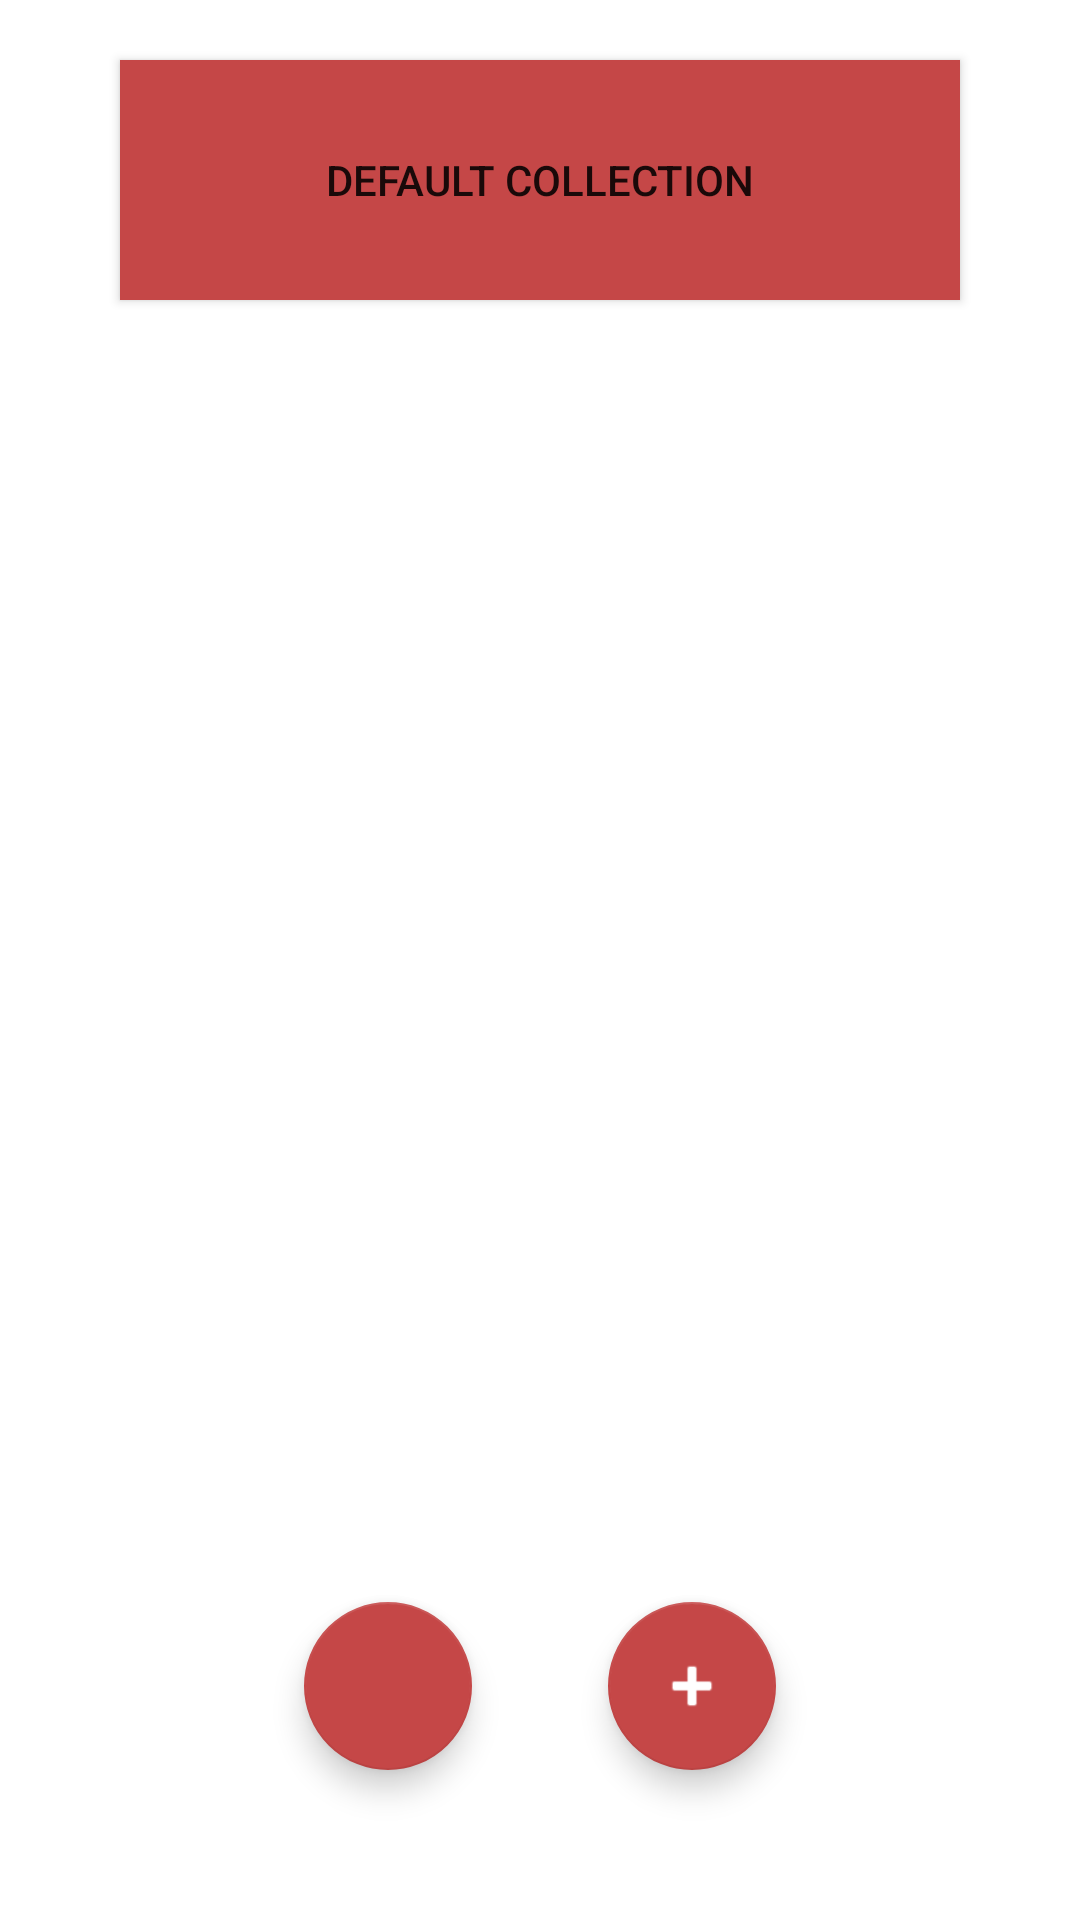

Here is an Android app screen rendered from its layout file. Give the layout XML and the strings, colors and styles it references.
<!-- AndroidManifest.xml: application theme Theme.APicture -->
<!-- res/layout/activity_collection.xml -->
<?xml version="1.0" encoding="utf-8"?>
<androidx.constraintlayout.widget.ConstraintLayout xmlns:android="http://schemas.android.com/apk/res/android"
    xmlns:app="http://schemas.android.com/apk/res-auto"
    xmlns:tools="http://schemas.android.com/tools"
    android:layout_width="match_parent"
    android:layout_height="match_parent">


    <com.google.android.material.floatingactionbutton.FloatingActionButton
        android:id="@+id/activity_uc__btn_1"
        android:layout_width="wrap_content"
        android:layout_height="wrap_content"
        app:layout_constraintBottom_toBottomOf="parent"
        app:layout_constraintEnd_toEndOf="@+id/activity_uc__btn_3"
        app:layout_constraintStart_toStartOf="parent"
        android:layout_margin="50dp"
        app:srcCompat="@drawable/ic_list"
        app:backgroundTint="@color/apicture"
        android:onClick="onClickHome"
        />

    <com.google.android.material.floatingactionbutton.FloatingActionButton
        android:id="@+id/activity_uc__btn_3"
        android:layout_width="wrap_content"
        android:layout_height="wrap_content"
        app:layout_constraintBottom_toBottomOf="parent"
        app:layout_constraintEnd_toEndOf="parent"
        app:layout_constraintStart_toStartOf="@+id/activity_uc__btn_1"
        android:layout_margin="50dp"
        app:backgroundTint="@color/apicture"
        app:srcCompat="@android:drawable/ic_input_add"
        />

    <Button
        android:id="@+id/activity_uc__el_2"
        android:text="@string/default_collection"
        android:layout_width="wrap_content"
        android:layout_height="wrap_content"
        android:background="@color/apicture"
        android:minHeight="80dp"
        android:minWidth="280dp"
        app:layout_constraintStart_toStartOf="parent"
        app:layout_constraintEnd_toEndOf="parent"
        app:layout_constraintTop_toTopOf="parent"
        android:layout_marginTop="20dp"
        android:onClick="collectionOpen"
        />

    <androidx.recyclerview.widget.RecyclerView
        android:id="@+id/rv_images"
        app:layout_constraintTop_toTopOf="@+id/activity_uc__el_2"
        android:layout_width="match_parent"
        android:layout_height="match_parent"
        android:clipToPadding="false"
        app:layout_constraintBottom_toBottomOf="parent"
        app:layout_constraintEnd_toEndOf="parent"
        app:layout_constraintHorizontal_bias="0.5"
        app:layout_constraintStart_toStartOf="parent"/>

</androidx.constraintlayout.widget.ConstraintLayout>
<!-- resources referenced by this layout -->
<resources>
  <color name="apicture">#C54747</color>
  <string name="default_collection">Default Collection</string>
  <style name="Theme.APicture" parent="Theme.MaterialComponents.DayNight.DarkActionBar">
          
          <item name="colorPrimary">@color/apicture</item>
          <item name="colorPrimaryVariant">#E6343A</item>
          <item name="colorOnPrimary">@color/white</item>
          
          <item name="colorSecondary">@color/apicture</item>
          <item name="colorSecondaryVariant">@color/apicture</item>
          <item name="colorOnSecondary">@color/white</item>
          <item name="alertDialogTheme">@style/AlertDialogTheme</item>
          
          <item name="android:statusBarColor" tools:targetApi="l">?attr/colorPrimaryVariant</item>
          
      </style>
  <color name="white">#FFFFFFFF</color>
  <style name="AlertDialogTheme" parent="ThemeOverlay.MaterialComponents.Dialog.Alert">
          <item name="buttonBarNegativeButtonStyle">@style/NegativeButtonStyle</item>
          <item name="buttonBarPositiveButtonStyle">@style/PositiveButtonStyle</item>
      </style>
  <style name="NegativeButtonStyle" parent="Widget.MaterialComponents.Button.TextButton.Dialog">
          <item name="android:textColor">@color/apicture</item>
      </style>
  <style name="PositiveButtonStyle" parent="Widget.MaterialComponents.Button.TextButton.Dialog">
          <item name="android:textColor">@color/apicture</item>
      </style>
</resources>
